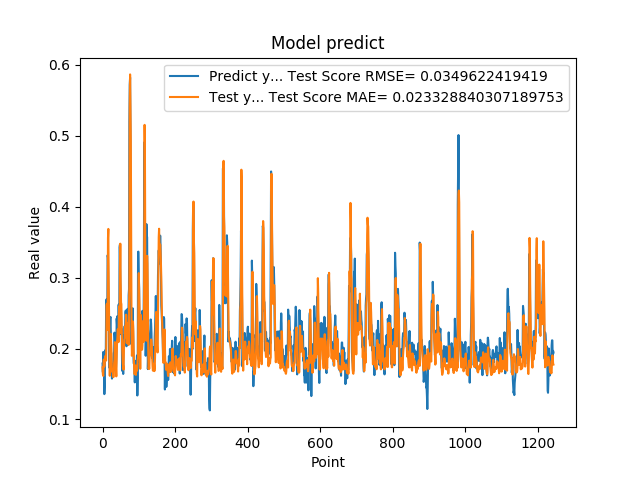

The data file committed next to this chart (first rows):
1.788225024940000296e-01, 1.732395696242421956e-01
1.665375530719999941e-01, 1.632333335183405731e-01
1.951155364510000489e-01, 1.613972356962460331e-01
1.929849982259999874e-01, 1.840350554164575936e-01
1.620820015670000058e-01, 1.846013842713058184e-01
1.356869190929999858e-01, 1.746268060121883015e-01
1.467041671279999959e-01, 1.839991948716198367e-01
1.972582042220000220e-01, 1.851076899469983050e-01
1.894697993989999940e-01, 1.896586661418006581e-01
1.961945891380000029e-01, 1.831340086427147851e-01
2.645494043830000086e-01, 1.829808074939754947e-01
2.692976891989999899e-01, 2.598512911850527352e-01
2.608369886879999822e-01, 2.631216165647569660e-01
2.406771630049999999e-01, 2.339812772070207769e-01
3.313829302790000098e-01, 2.261210050650581116e-01
3.281686902050000021e-01, 3.558873071433852897e-01
2.893257141109999986e-01, 3.685688480679779611e-01
2.625965774060000091e-01, 2.890276957049251472e-01
1.794345527890000014e-01, 2.456474561473013241e-01
1.727855503559999895e-01, 2.051330983949177789e-01
2.207822054619999752e-01, 1.615555356096677608e-01
2.426082938910000264e-01, 2.052773538566565470e-01
2.444625049829999841e-01, 2.198619866929224786e-01
2.097309380769999676e-01, 2.206850180293778163e-01
1.825350672010000175e-01, 2.043717635624034135e-01
1.691226661210000204e-01, 1.829205837754136477e-01
1.575669944289999902e-01, 1.677548997799756803e-01
1.770704984660000092e-01, 1.671235476095291883e-01
1.741859167810000109e-01, 1.700467295097908005e-01
1.755136996510000269e-01, 1.602913890827656063e-01
1.687776893379999976e-01, 1.596297769397608812e-01
1.939594447609999939e-01, 1.609482750950956276e-01
1.943469941619999919e-01, 1.794170881859013800e-01
2.223779261109999905e-01, 1.841730657304529173e-01
2.144328951839999942e-01, 2.089524603859073126e-01
1.937792897219999533e-01, 2.070228739275883911e-01
1.783622056249999921e-01, 1.834137689278358130e-01
1.706998199219999790e-01, 1.721614454254534188e-01
1.894924789669999998e-01, 1.607032130318252761e-01
2.422726899390000022e-01, 1.822371718545459374e-01
2.336400598289999908e-01, 2.098651049354384734e-01
2.456458657979999904e-01, 2.149783811272321932e-01
2.297928631310000025e-01, 2.269330207121535159e-01
2.152034044269999780e-01, 2.222950765904520287e-01
2.607180178169999918e-01, 2.089609440077915548e-01
2.623189091679999918e-01, 2.490961026435039027e-01
2.198584228750000147e-01, 2.593475495306353240e-01
3.426670730110000229e-01, 2.213069346834393436e-01
3.465315699580000519e-01, 3.115550393134085549e-01
2.930460572240000117e-01, 3.477628459333431676e-01
2.670845985409999734e-01, 2.950269708799673762e-01
2.535850703720000099e-01, 2.649167013324854603e-01
2.199364602570000049e-01, 2.625182188024155483e-01
2.274277955290000264e-01, 2.263821794803090037e-01
1.686184257270000042e-01, 2.034517456965115323e-01
1.842167228460000195e-01, 1.888506818038074853e-01
1.896838992830000015e-01, 1.782503654381741576e-01
1.641370058060000192e-01, 1.751994043652578548e-01
2.130100131029999677e-01, 1.702238011250506444e-01
2.186074256900000234e-01, 1.981248289001468210e-01
2.188677042720000021e-01, 2.121573699133367241e-01
... 1,184 more rows
